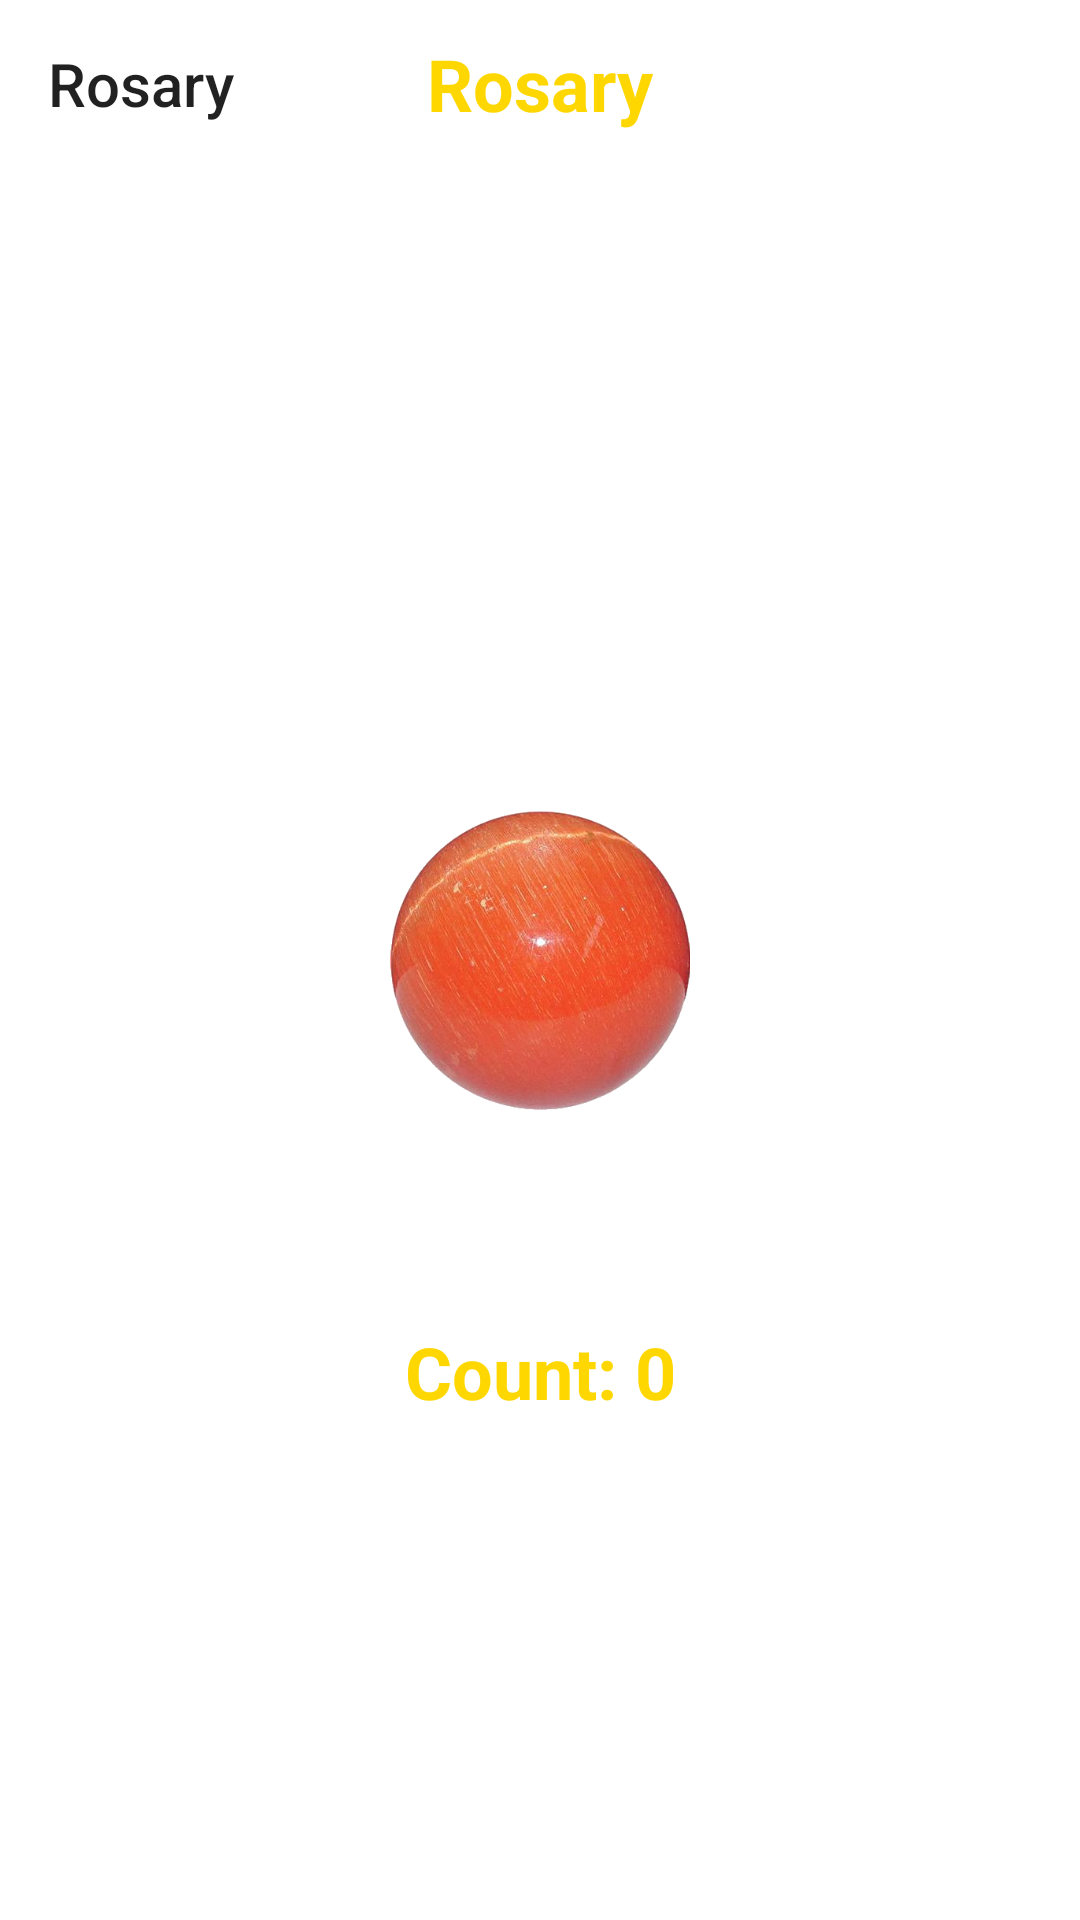

The Android layout XML behind this screen, and the referenced resources:
<!-- AndroidManifest.xml: application theme AppTheme -->
<!-- res/layout/activity_rosary.xml -->
<?xml version="1.0" encoding="utf-8"?>
<RelativeLayout xmlns:android="http://schemas.android.com/apk/res/android"
    xmlns:tools="http://schemas.android.com/tools"
    xmlns:app="http://schemas.android.com/apk/res-auto"
    android:id="@+id/activity_rosary1"
    android:layout_width="match_parent"
    android:layout_height="match_parent"
    android:adjustViewBounds="true"
    android:fitsSystemWindows="true"
    android:background="@color/colorPrimary">



    <android.support.v7.widget.Toolbar
        android:id="@+id/toolbar"
        android:layout_width="match_parent"
        android:layout_height="wrap_content"
        app:title="Rosary"
        android:minHeight="?attr/actionBarSize">

        <TextView
            android:layout_width="wrap_content"
            android:layout_height="wrap_content"
            android:layout_gravity="center"
            android:text="Rosary"
            android:textStyle="bold"
            android:textColor="@color/colorAccent"
            android:textSize="24sp" />
    </android.support.v7.widget.Toolbar>

    <ImageView
        android:id="@+id/iv_rosary"
        android:layout_width="100dp"
        android:layout_height="100dp"
        android:adjustViewBounds="true"
        android:fitsSystemWindows="true"
        android:src="@drawable/rosary1"
        android:layout_centerVertical="true"
        android:layout_centerHorizontal="true" />


    <TextView
        android:id="@+id/count"
        android:layout_width="wrap_content"
        android:layout_height="wrap_content"
        android:text="Count: 0"
        android:gravity="center_horizontal"
        android:textColor="@color/colorAccent"
        android:textSize="24sp"
        android:textStyle="bold"
        android:layout_below="@+id/iv_rosary"
        android:layout_marginTop="71dp"
        android:layout_alignParentStart="true"
        android:layout_alignParentEnd="true" />
</RelativeLayout>
<!-- resources referenced by this layout -->
<resources>
  <color name="colorAccent">#FFD700</color>
  <color name="colorPrimary">#FFFFFF</color>
  <!-- drawable rosary1: png bitmap (drawable, 205271 bytes) -->
  <style name="AppTheme" parent="Theme.AppCompat.Light.NoActionBar">
          
          <item name="colorPrimary">@color/colorPrimary</item>
          <item name="colorPrimaryDark">@color/colorPrimaryDark</item>
          <item name="colorAccent">@color/colorAccent</item>
          <item name="android:textColorSecondary">@color/colorPrimaryDark</item>
      </style>
  <color name="colorPrimaryDark">#FFD700</color>
</resources>
